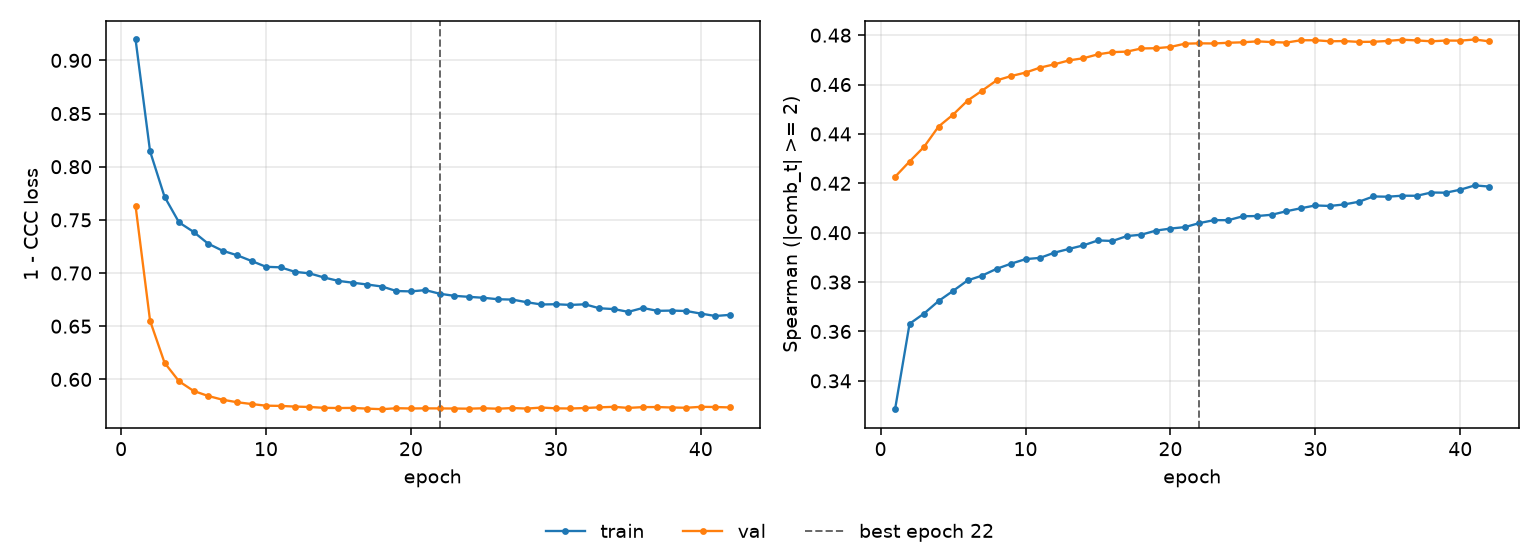

The data file committed next to this chart (first rows):
epoch, tr_loss, vl_loss, tr_sp, vl_sp, is_best
1, 0.9196, 0.7631, 0.3285, 0.4226, False
2, 0.8145, 0.6552, 0.3631, 0.4288, False
3, 0.7717, 0.6156, 0.3673, 0.4348, False
4, 0.7476, 0.5982, 0.3723, 0.443, False
5, 0.7387, 0.5892, 0.3764, 0.4478, False
6, 0.7277, 0.5844, 0.3807, 0.4535, False
7, 0.721, 0.5809, 0.3826, 0.4575, False
8, 0.7168, 0.5785, 0.3854, 0.4617, False
9, 0.7114, 0.5768, 0.3875, 0.4634, False
10, 0.7059, 0.5753, 0.3893, 0.4648, False
11, 0.7054, 0.5751, 0.3898, 0.4669, False
12, 0.7011, 0.5744, 0.3919, 0.4682, False
13, 0.6997, 0.574, 0.3934, 0.4698, False
14, 0.6958, 0.5733, 0.3949, 0.4707, False
15, 0.6926, 0.573, 0.3969, 0.4722, False
16, 0.6909, 0.5732, 0.3967, 0.4731, False
17, 0.6892, 0.5725, 0.3986, 0.4733, False
18, 0.6873, 0.5719, 0.3992, 0.4746, False
19, 0.6831, 0.5729, 0.4009, 0.4747, False
20, 0.6828, 0.5727, 0.4017, 0.4752, False
21, 0.684, 0.5728, 0.4023, 0.4765, False
22, 0.6805, 0.5727, 0.4039, 0.4767, True
23, 0.6786, 0.5726, 0.4051, 0.4766, False
24, 0.6776, 0.5724, 0.4051, 0.4769, False
25, 0.6767, 0.5729, 0.4067, 0.4771, False
26, 0.6754, 0.5724, 0.4068, 0.4775, False
27, 0.675, 0.5731, 0.4073, 0.4772, False
28, 0.6725, 0.5725, 0.4087, 0.477, False
29, 0.6704, 0.5735, 0.4099, 0.4779, False
30, 0.6707, 0.5728, 0.411, 0.4779, False
31, 0.67, 0.5726, 0.4108, 0.4775, False
32, 0.6706, 0.573, 0.4115, 0.4776, False
33, 0.6669, 0.5737, 0.4125, 0.4773, False
34, 0.6661, 0.5742, 0.4147, 0.4773, False
35, 0.6635, 0.5732, 0.4146, 0.4777, False
36, 0.6672, 0.5739, 0.415, 0.4782, False
37, 0.6645, 0.574, 0.415, 0.4779, False
38, 0.6647, 0.5735, 0.4163, 0.4775, False
39, 0.6643, 0.5733, 0.4162, 0.4778, False
40, 0.6619, 0.5742, 0.4174, 0.4778, False
41, 0.6596, 0.574, 0.4192, 0.4783, False
42, 0.6607, 0.5736, 0.4187, 0.4775, False
